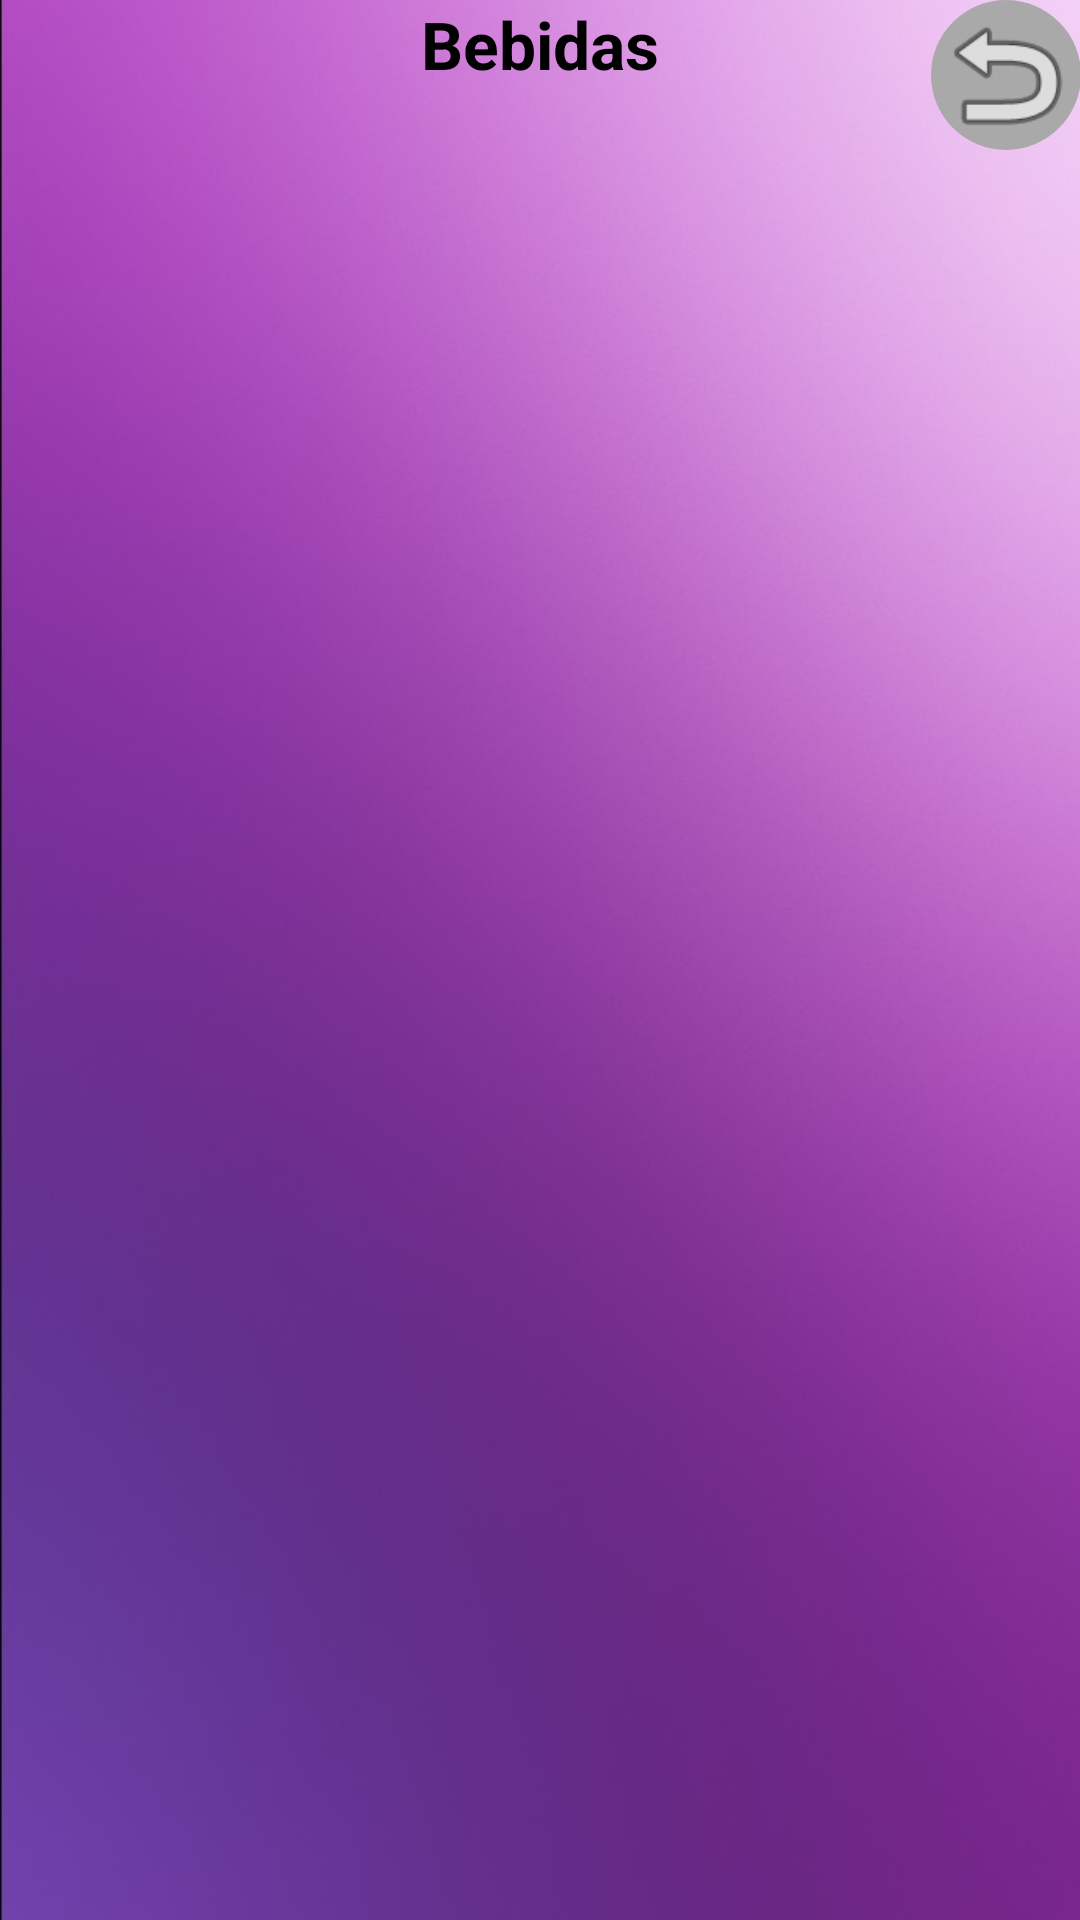

Android layout source for this screen:
<!-- AndroidManifest.xml: application theme AppTheme -->
<!-- res/layout/activity_bebidas.xml -->
<RelativeLayout xmlns:android="http://schemas.android.com/apk/res/android"
    xmlns:tools="http://schemas.android.com/tools"
    android:id="@+id/Bebidas"
    android:layout_width="match_parent"
    android:layout_height="match_parent"
    android:background="@drawable/fondomorado"
    android:paddingLeft="@dimen/activity_horizontal_margin"
    android:paddingTop="@dimen/activity_vertical_margin"
    android:paddingRight="@dimen/activity_horizontal_margin"
    android:paddingBottom="@dimen/activity_vertical_margin"
    tools:context="com.example.toshiba.tesisparte1.com.example.toshiba.restaurantapp.bebidas">

    <ListView
        android:id="@+id/listaBebida"
        android:layout_width="wrap_content"
        android:layout_height="wrap_content"
        android:layout_below="@+id/imageButton4"
        android:layout_alignParentBottom="true"
        android:layout_centerHorizontal="true" />

    <TextView
        android:id="@+id/textView6"
        android:layout_width="wrap_content"
        android:layout_height="wrap_content"
        android:layout_centerHorizontal="true"
        android:text="Bebidas"
        android:textAppearance="?android:attr/textAppearanceLarge"
        android:textStyle="bold" />

    <ImageButton
        android:id="@+id/imageButton4"
        android:layout_width="50dp"
        android:layout_height="50dp"
        android:layout_alignParentTop="true"
        android:layout_alignParentEnd="true"
        android:layout_alignParentRight="true"
        android:background="@drawable/circulo"
        android:src="@android:drawable/ic_menu_revert" />

</RelativeLayout>
<!-- resources referenced by this layout -->
<resources>
  <!-- drawable circulo (drawable) -->
  <?xml version="1.0" encoding="utf-8"?>
  <shape xmlns:android="http://schemas.android.com/apk/res/android" android:shape="oval">
      <solid android:color="#A9A9A9"></solid>
  
  </shape>
  <!-- drawable fondomorado: jpg bitmap (drawable-xxhdpi, 37165 bytes) -->
  <style name="AppTheme" parent="android:Theme.Holo.Light.DarkActionBar">
          
      </style>
</resources>
